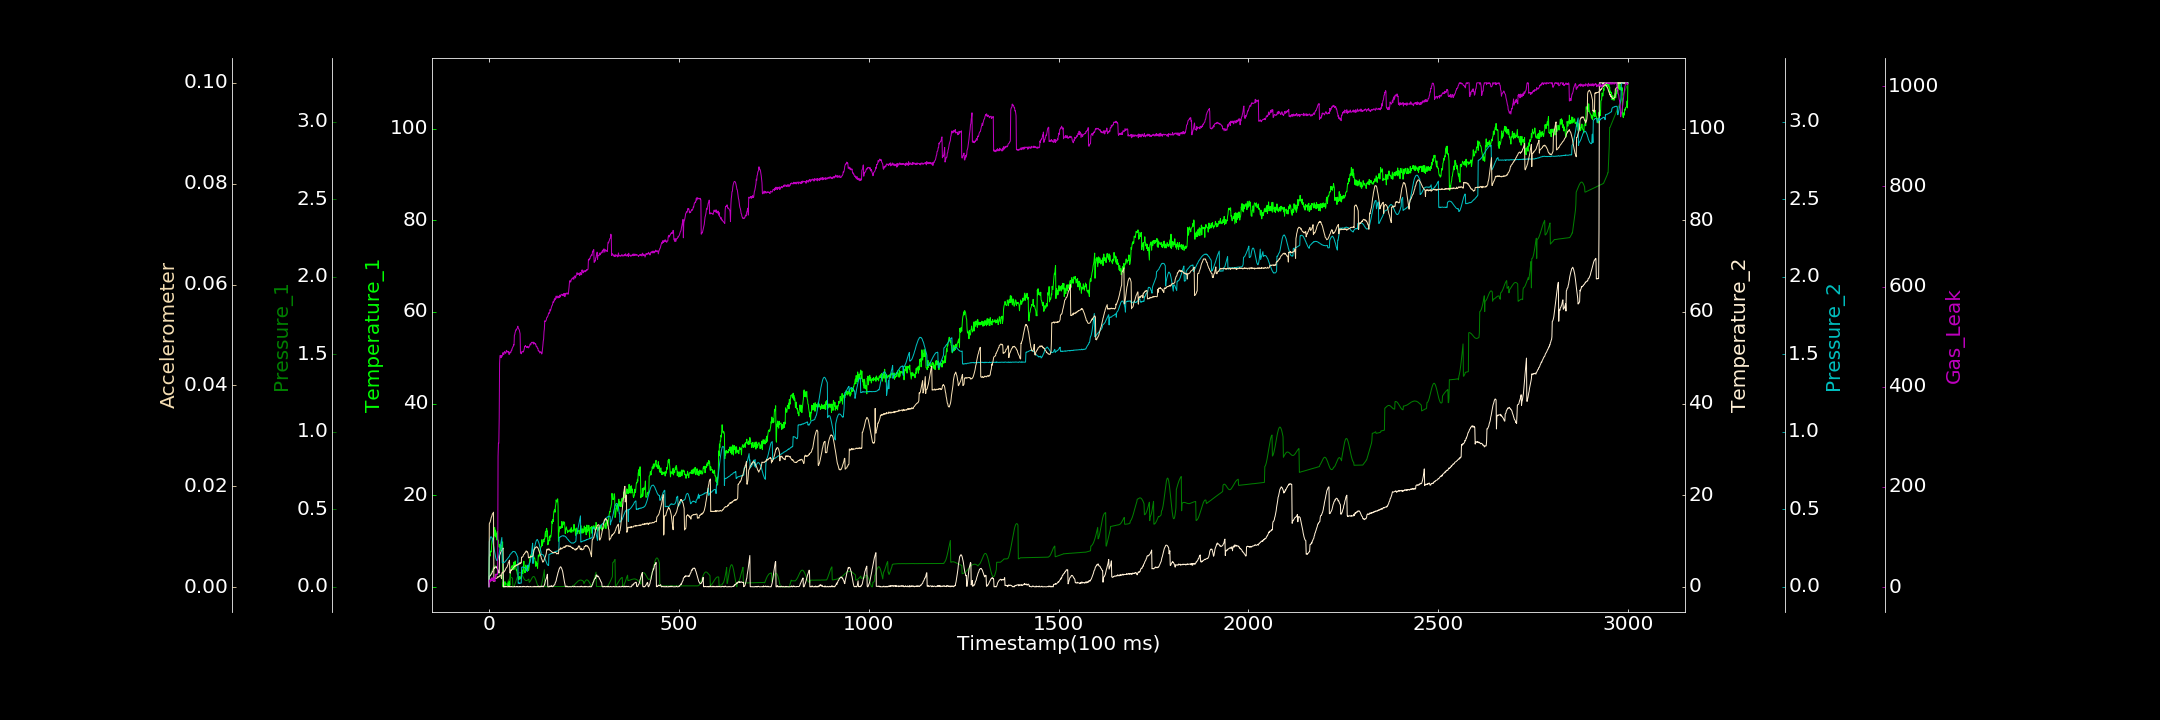

Data behind this chart, as committed beside it:
0.000000000, 0.526238645, 0.000051493, 0.080098508, 0.000000000, 0.000074647, 0.417376446
1, 6.522, 0.07366, 2.349, 0.2909, 0.01257, 14.11
2, 7.109, 0.07508, 2.32, 0.3024, 0.01278, 11.07
3, 6.69, 0.07809, 2.365, 0.3106, 0.01288, 10.04
4, 7.701, 0.08198, 2.451, 0.3196, 0.01313, 14.38
5, 7.803, 0.08699, 2.634, 0.3225, 0.01345, 13.34
6, 7.603, 0.0919, 2.733, 0.322, 0.01383, 17.45
7, 8.908, 0.09809, 2.849, 0.3199, 0.01395, 18.18
8, 10, 0.1045, 3.035, 0.3149, 0.01418, 11.88
9, 10.13, 0.1106, 3.307, 0.3056, 0.01452, 14
10, 10.64, 0.1163, 3.331, 0.2944, 0.01458, 18.38
11, 10.23, 0.1224, 3.571, 0.2826, 0.0147, 16.17
12, 10.56, 0.1271, 3.894, 0.2673, 0.01486, 13
13, 10.89, 0.1312, 3.935, 0.2533, 0.001139, 12.81
14, 11.63, 0.1339, 4.216, 0.2377, 0.001236, 19.05
15, 12.93, 0.1356, 4.073, 0.2249, 0.001763, 13.69
16, 11.15, 0.1365, 4.367, 0.2096, 0.001705, 11.23
17, 12.37, 0.1359, 4.35, 0.1968, 0.001856, 25.65
18, 10.86, 0.1339, 4.292, 0.1854, 0.001699, 20.39
19, 11.57, 0.1301, 4.299, 0.1785, 0.001776, 25.36
20, 11.7, 0.1255, 4.379, 0.1724, 0.001792, 25.73
21, 10.2, 0.12, 4.105, 0.1695, 0.001793, 24.75
22, 12.09, 0.1136, 3.963, 0.1713, 0.001876, 24.61
23, 10.4, 0.1064, 3.834, 0.1723, 0.002075, 29.14
24, 10.22, 0.09989, 3.571, 0.1811, 0.002045, 260.8
25, 10.12, 0.0926, 3.402, 0.1898, 0.001978, 287.3
26, 9.041, 0.08516, 3.014, 0.2018, 0.002078, 287.2
27, 8.645, 0.07825, 3.021, 0.2128, 0.002081, 337.2
28, 9.131, 0.07277, 6.806, 0.229, 0.002223, 446.4
29, 9.245, 0.06759, 7.054, 0.2432, 0.002271, 461.8
30, 7.89, 0.06366, 7.26, 0.2616, 0.002378, 462.7
31, 8.565, 0.06075, 7.501, 0.2767, 0.002421, 459.4
32, 8.256, 0.0595, 7.709, 0.2924, 0.00235, 457.8
33, 9.082, 0.05937, 7.814, 0.3069, 0.001691, 462.1
34, 8.71, 0.06091, 8.036, 0.3181, 0.002821, 460.2
35, 9.201, 0.0636, 8.233, 0.1548, 0.002821, 462.5
36, 9.809, 0.06856, 8.175, 0.1542, 0.003005, 463.5
37, 0.000000000, 0.07398, 8.47, 0.1536, 0.002797, 468.2
38, 1.012, 0.08065, 0.000000000, 0.1549, 0.002933, 464.9
39, 0.000000000, 0.000000000, 0.000000000, 0.1561, 0.003019, 464
40, 0.4242, 0.000000000, 0.06184, 0.1578, 0.003016, 466.9
41, 0.308, 0.0004213, 0.000000000, 0.1579, 0.003225, 470.1
42, 1.131, 0.001349, 0.000000000, 0.1601, 0.003232, 468.8
43, 0.5167, 0.003631, 0.1196, 0.165, 0.003465, 468.6
44, 0.5284, 0.006022, 0.000000000, 0.1657, 0.003631, 466.7
45, 0.5747, 0.01021, 0.006026, 0.1693, 0.003738, 469
46, 0.6293, 0.01396, 0.06862, 0.1725, 0.003902, 472.6
47, 0.4882, 0.01881, 0.02277, 0.1756, 0.003943, 469.8
48, 0.3553, 0.02376, 0.000000000, 0.1781, 0.004051, 469.8
49, 0.9099, 0.02842, 0.000000000, 0.1819, 0.004285, 470.9
50, 0.1982, 0.03407, 0.000000000, 0.1841, 0.004514, 470.3
51, 0.4664, 0.03883, 0.1429, 0.188, 0.004837, 468
52, 1.204, 0.04378, 0.000000000, 0.1924, 0.004914, 470
53, 0.000000000, 0.04851, 0.000000000, 0.1933, 0.005147, 464.3
54, 1.093, 0.05204, 0.000000000, 0.1968, 0.005347, 467
55, 0.3205, 0.05561, 0.1174, 0.2056, 0.002924, 468.6
56, 2.738, 0.05817, 0.004142, 0.2089, 0.002768, 469.3
57, 3.435, 0.05927, 0.000000000, 0.2106, 0.003399, 467.4
58, 3.721, 0.06071, 0.04238, 0.2126, 0.003291, 469.6
59, 4.256, 0.06059, 0.000000000, 0.2182, 0.003256, 473
60, 4.238, 0.05944, 0.06304, 0.2191, 0.003536, 472.3
... 2,939 more rows
